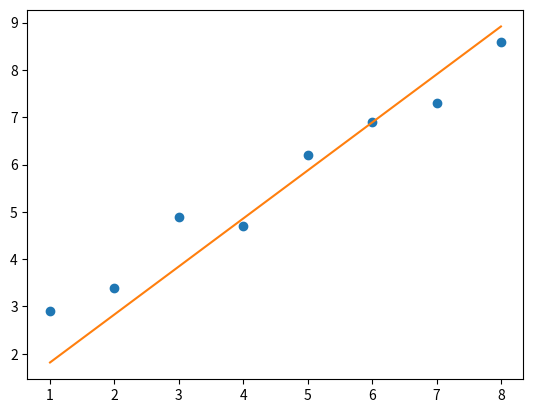

This figure's Python source:
import numpy as np 
import matplotlib.pyplot as plt 
xs = np.array([1,2,3,4,5,6,7,8])
ys = np.array([2.9,3.4,4.9,4.7,6.2,6.9,7.3,8.6])
lr = 0.01
epochs = 200
loss = []
w = 0
b = 0
for epoch in range(epochs): 
  pred = w * xs + b
  error = pred - ys 
  loss.append(np.mean(error ** 2 / len(xs)))
  dl_dw = 0
  dl_db = 0
  for (index, item) in enumerate(error): 
    dl_dw +=  item * xs[index] / len(xs)
    dl_db +=  item / len(xs)
  w -= lr * dl_dw
  b -= lr * dl_db
plt.plot(xs, ys, 'o')
plt.plot(xs, w*xs + b, '-')
plt.show()
